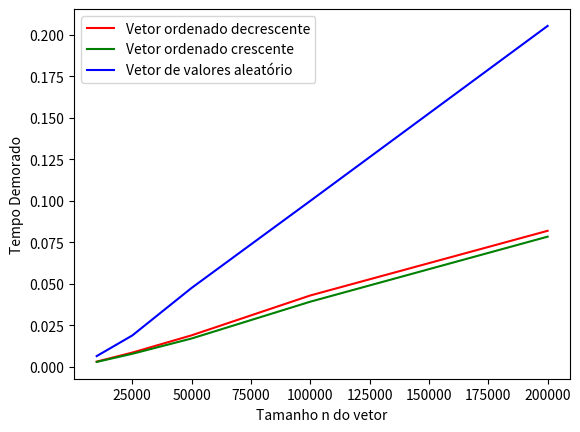

The matplotlib source for this figure:
import time
import random
import matplotlib.pyplot as plt

def QuickSort(X, inicio, fim):
  i = inicio
  j = fim
  pivo = X[(i+j)//2]
  while i<=j:
    while X[i] < pivo:
      i+=1
    while X[j]>pivo:
      j-=1
    if i<=j:
      aux = X[i]
      X[i] = X[j]
      X[j] = aux
      i+=1
      j-=1
  if inicio < j:
    QuickSort(X,inicio,j)
  if i < fim:
    QuickSort(X,i,fim)
      



ns = [10000, 25000, 50000, 100000, 200000]
MP =[]
MMd =[]
MMl =[]
for j in ns:
  n = j




  
  #PIOR CASO=================
  f = open("Resultado.txt", "a")
  print("Pior Caso:")
  f.write("Pior Caso n = " + str(n) + ":\n")
  m = 0
  for i in range(0, 10):
    A = []
    for i in range(0, n):
      A.append(n - i)

    begin = time.time()
    QuickSort(A, 0, n-1)
    end = time.time()
    m += end - begin
    f.write(str(end - begin) + "\n")
    print(end - begin)
  m /= 10
  MP.append(m)
  f.write("Media: " + str(m) + "\n\n")

  #MELHOR CASO===============
  print("Melhor Caso:")
  f.write("Melhor Caso n = " + str(n) + ":\n")
  m = 0
  for i in range(0, 10):
    A = []
    for i in range(0, n):
      A.append(i)

    begin = time.time()
    QuickSort(A, 0, n-1)
    end = time.time()
    m += end - begin
    f.write(str(end - begin) + "\n")
    print(end - begin)
  m /= 10
  MMl.append(m)
  f.write("Media: " + str(m) + "\n\n")

  #CASO MEDIO==============

  print("Caso Medio:")
  f.write("Caso Medio n = " + str(n) + ":\n")
  m = 0
  for i in range(0, 10):
    A = []
    for i in range(0, n):
      A.append(random.randint(0, n))

    begin = time.time()
    QuickSort(A, 0, n-1)
    end = time.time()
    m += end - begin
    f.write(str(end - begin) + "\n")
    print(end - begin)
  m /= 10
  MMd.append(m)
  f.write("Media: " + str(m) + "\n\n")
f.close()


plt.plot(ns,MP,'r', label="Vetor ordenado decrescente")
plt.plot(ns,MMl,'g', label="Vetor ordenado crescente")
plt.plot(ns,MMd,'b', label="Vetor de valores aleatório")
plt.xlabel('Tamanho n do vetor')
plt.ylabel('Tempo Demorado')
plt.legend()
plt.savefig('mediastemp.png')
plt.show()
plt.close()
